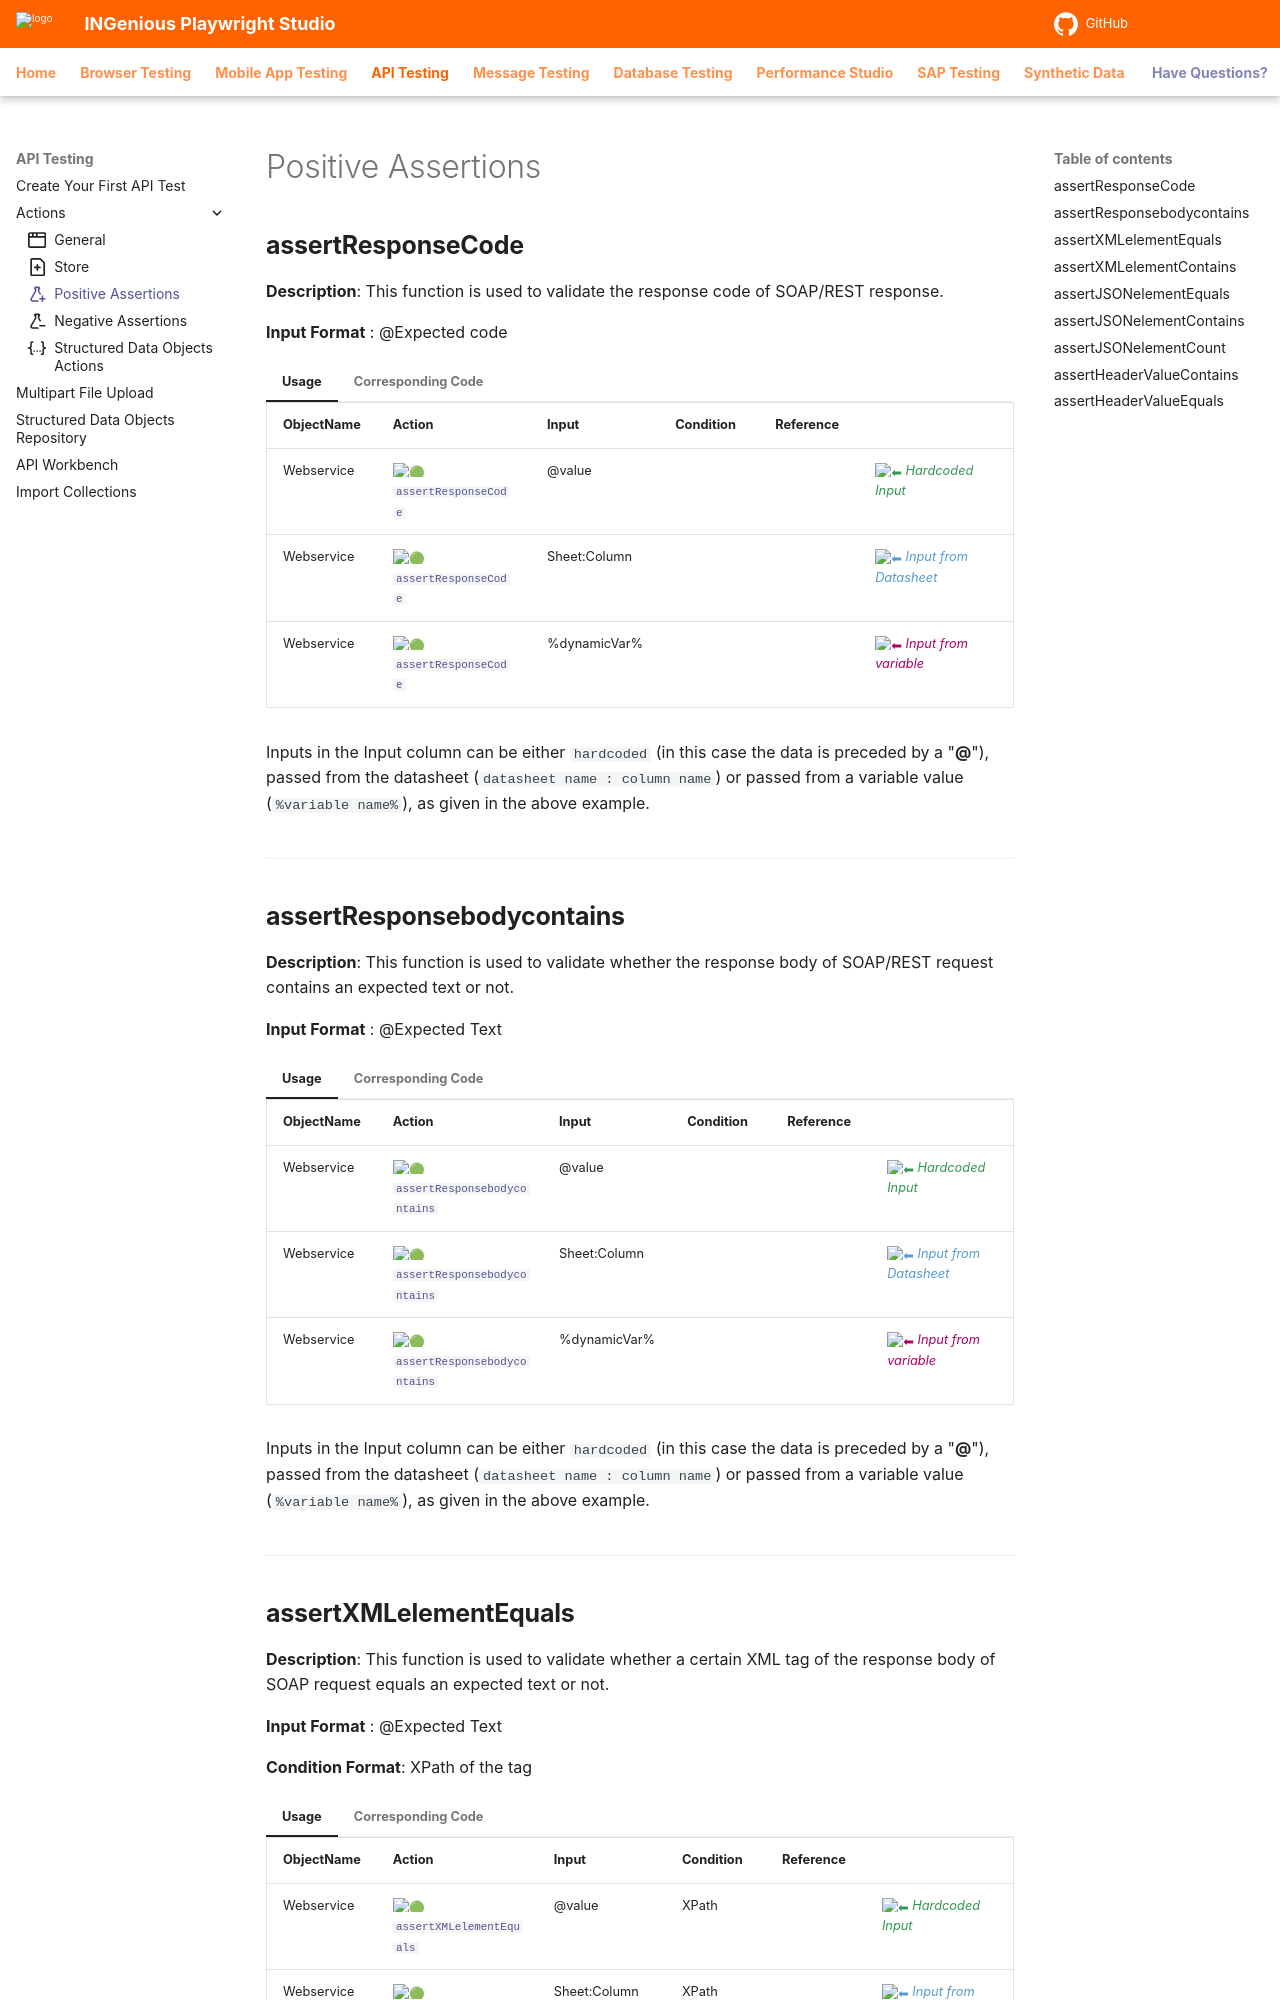

repository: ing-bank/ingenious-doc · page: api/apiActions/positiveassertions/index.html · generator: mkdocs

---
icon: material/flask-empty-plus-outline
---

# Positive Assertions

## **assertResponseCode**

**Description**: This function is used to validate the response code of SOAP/REST response.

**Input Format** : @Expected code

=== "Usage"

    | ObjectName | Action | Input        | Condition |Reference|  |
    |------------|--------|--------------|-----------|---------|--|
    | Webservice     |:green_circle: [`assertResponseCode`](#)   | @value       |       | |<span style="color:#349651">:arrow_left:   *Hardcoded Input*</span> 
    | Webservice     |:green_circle: [`assertResponseCode`](#)  | Sheet:Column |       | |<span style="color:#559BD1">:arrow_left:   *Input from Datasheet*</span>
    | Webservice     |:green_circle: [`assertResponseCode`](#)   | %dynamicVar% |       | |<span style="color:#AB0066">:arrow_left:   *Input from variable*</span>

    Inputs in the Input column can be either `hardcoded` (in this case the data is preceded by a "**@**"), passed from the datasheet (`datasheet name : column name`) or passed from a variable value (`%variable name%`), as given in the above example.

=== "Corresponding Code"

    ```java
    @Action(object = ObjectType.WEBSERVICE, desc = "Assert Response Code ", input = InputType.YES)
        public void assertResponseCode() {
            try {
                if (responsecodes.get(key).equals(Data)) {
                    Report.updateTestLog(Action, "Status code is : " + Data, Status.PASSNS);
                } else {
                    Report.updateTestLog(Action, "Status code is : " + responsecodes.get(key) + " but should be " + Data,
                            Status.FAILNS);
                }
            } catch (Exception ex) {
                Logger.getLogger(this.getClass().getName()).log(Level.OFF, null, ex);
                Report.updateTestLog(Action, "Error in validating response code :" + "\n" + ex.getMessage(), Status.DEBUG);
            }
        }
    ```

----------------------


## **assertResponsebodycontains**

**Description**: This function is used to validate whether the response body of SOAP/REST request contains an expected text or not.

**Input Format** : @Expected Text

=== "Usage"

    | ObjectName | Action | Input        | Condition |Reference|  |
    |------------|--------|--------------|-----------|---------|--|
    | Webservice     |:green_circle: [`assertResponsebodycontains`](#)   | @value       |       | |<span style="color:#349651">:arrow_left:   *Hardcoded Input*</span> 
    | Webservice     |:green_circle: [`assertResponsebodycontains`](#)    | Sheet:Column |       | |<span style="color:#559BD1">:arrow_left:   *Input from Datasheet*</span>
    | Webservice     |:green_circle: [`assertResponsebodycontains`](#)   | %dynamicVar% |       | |<span style="color:#AB0066">:arrow_left:   *Input from variable*</span>

    Inputs in the Input column can be either `hardcoded` (in this case the data is preceded by a "**@**"), passed from the datasheet (`datasheet name : column name`) or passed from a variable value (`%variable name%`), as given in the above example.

=== "Corresponding Code"

    ```java
    @Action(object = ObjectType.WEBSERVICE, desc = "Assert Response Body contains ", input = InputType.YES)
        public void assertResponsebodycontains() {
            try {
                if (responsebodies.get(key).contains(Data)) {
                    Report.updateTestLog(Action, "Response body contains : " + Data, Status.PASSNS);
                } else {
                    Report.updateTestLog(Action, "Response body does not contain : " + Data, Status.FAILNS);
                }
            } catch (Exception ex) {
                Logger.getLogger(this.getClass().getName()).log(Level.OFF, null, ex);
                Report.updateTestLog(Action, "Error in validating response body :" + "\n" + ex.getMessage(), Status.DEBUG);
            }
        }
    ```
----------------------

## **assertXMLelementEquals**

**Description**: This function is used to validate whether a certain XML tag of the response body of SOAP request equals an expected text or not.

**Input Format** : @Expected Text

**Condition Format**: XPath of the tag

=== "Usage"

    | ObjectName | Action | Input        | Condition |Reference|  |
    |------------|--------|--------------|-----------|---------|--|
    | Webservice     |:green_circle: [`assertXMLelementEquals`](#)   | @value       |  XPath     | |<span style="color:#349651">:arrow_left:   *Hardcoded Input*</span> 
    | Webservice     |:green_circle: [`assertXMLelementEquals`](#)   | Sheet:Column |XPath| |<span style="color:#559BD1">:arrow_left:   *Input from Datasheet*</span>
    | Webservice     |:green_circle: [`assertXMLelementEquals`](#)   | %dynamicVar% |XPath| |<span style="color:#AB0066">:arrow_left:   *Input from variable*</span>

    Inputs in the Input column can be either `hardcoded` (in this case the data is preceded by a "**@**"), passed from the datasheet (`datasheet name : column name`) or passed from a variable value (`%variable name%`), as given in the above example.

=== "Corresponding Code"

    ```java
    @Action(object = ObjectType.WEBSERVICE, desc = "Assert XML Element Equals ", input = InputType.YES, condition = InputType.YES)
        public void assertXMLelementEquals() {

            try {
                DocumentBuilderFactory dbFactory = DocumentBuilderFactory.newInstance();
                DocumentBuilder dBuilder;
                InputSource inputSource = new InputSource();
                inputSource.setCharacterStream(new StringReader(responsebodies.get(key)));
                dBuilder = dbFactory.newDocumentBuilder();
                Document doc = dBuilder.parse(inputSource);
                doc.getDocumentElement().normalize();
                XPath xPath = XPathFactory.newInstance().newXPath();
                String expression = Condition;
                NodeList nodeList = (NodeList) xPath.compile(expression).evaluate(doc, XPathConstants.NODESET);
                Node nNode = nodeList.item(0);
                String value = nNode.getNodeValue();
                if (value.equals(Data)) {
                    Report.updateTestLog(Action, "Element text [" + value + "] is as expected", Status.PASSNS);
                } else {
                    Report.updateTestLog(Action, "Element text [" + value + "] is not as expected", Status.FAILNS);
                }
            } catch (IOException | ParserConfigurationException | XPathExpressionException | DOMException
                    | SAXException ex) {
                Logger.getLogger(this.getClass().getName()).log(Level.OFF, null, ex);
                Report.updateTestLog(Action, "Error validating XML element :" + "\n" + ex.getMessage(), Status.DEBUG);
            }
        }
    ```
------------------------------------------
